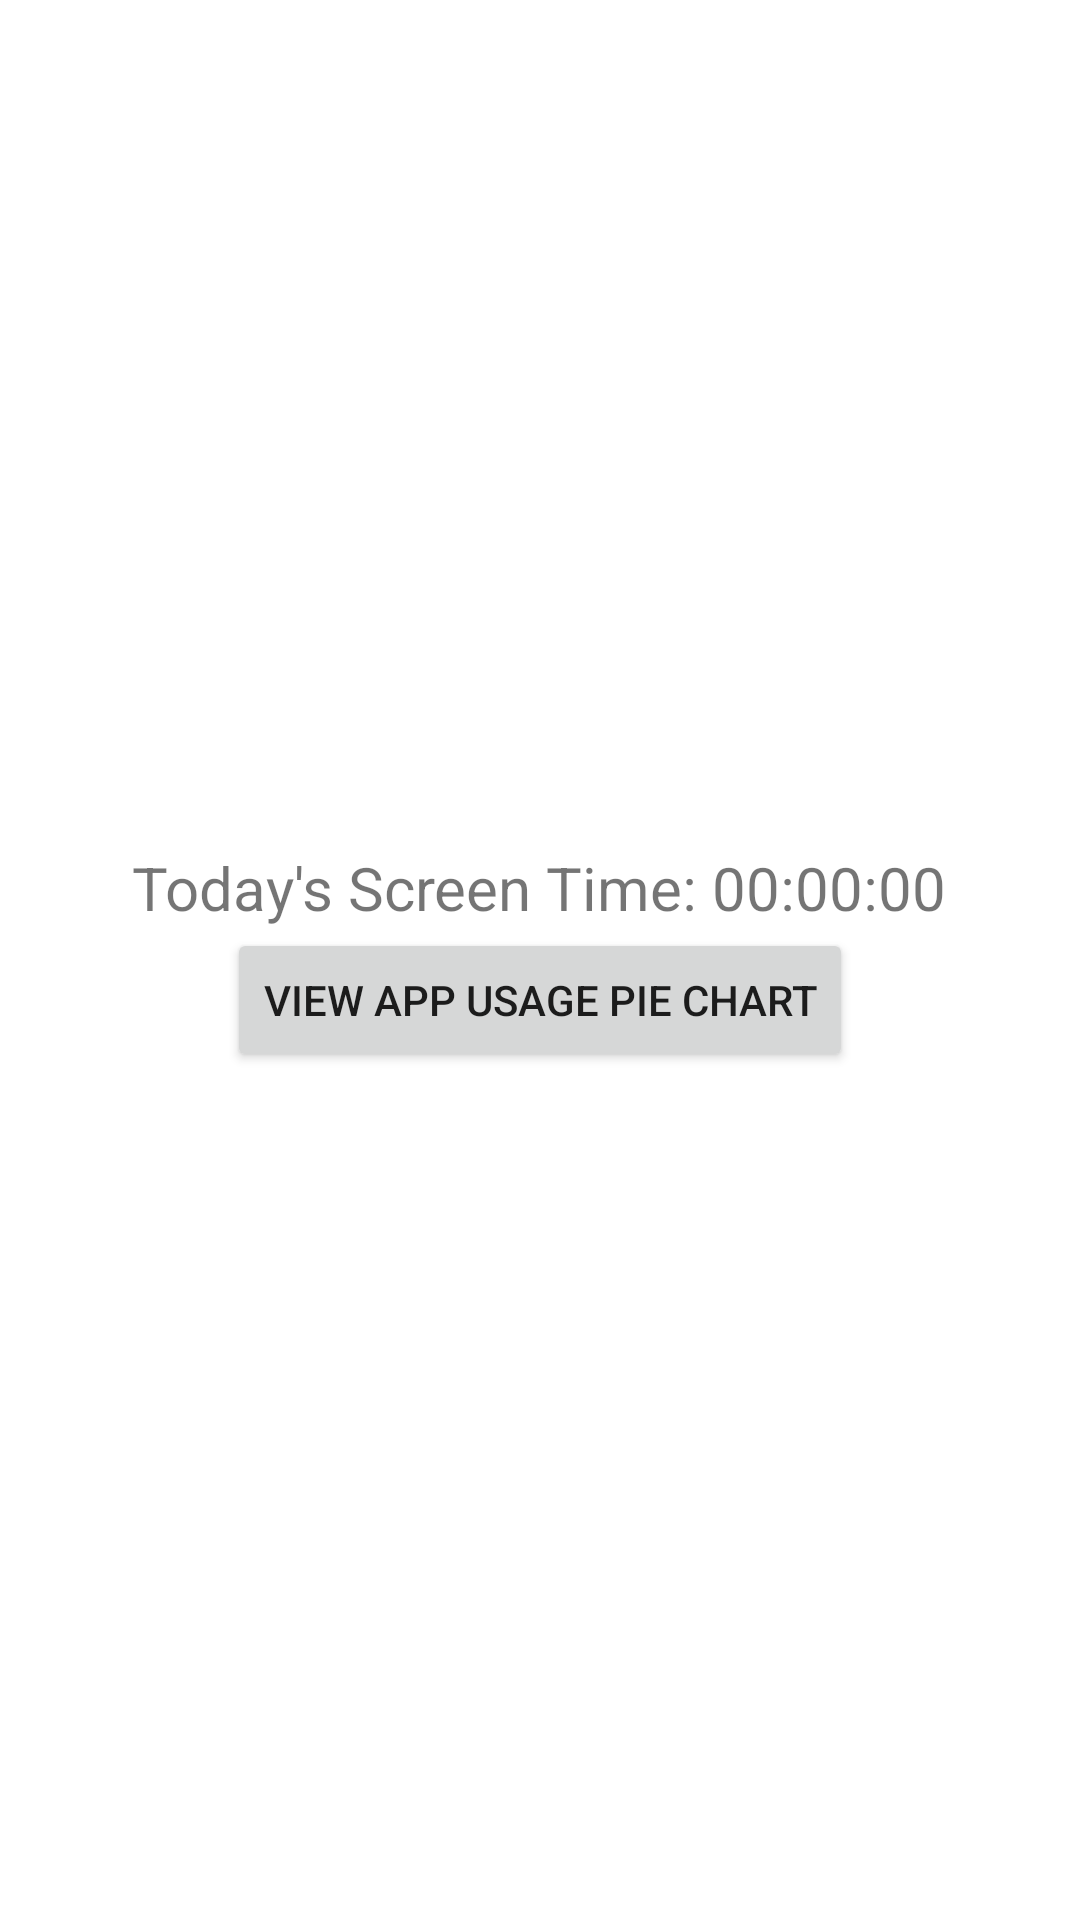

The Android layout XML behind this screen, and the referenced resources:
<!-- AndroidManifest.xml: application theme Theme.MaterialComponents.DayNight.NoActionBar -->
<!-- res/layout/activity_main.xml -->
<LinearLayout xmlns:android="http://schemas.android.com/apk/res/android"
    android:orientation="vertical"
    android:gravity="center"
    android:layout_width="match_parent"
    android:layout_height="match_parent"
    android:padding="24dp">

    <TextView
        android:id="@+id/screenTimeText"
        android:text="Today's Screen Time: 00:00:00"
        android:textSize="20sp"
        android:layout_width="wrap_content"
        android:layout_height="wrap_content" />
    <Button
        android:id="@+id/openPieChartBtn"
        android:layout_width="wrap_content"
        android:layout_height="wrap_content"
        android:text="View App Usage Pie Chart"/>

</LinearLayout>
<!-- resources referenced by this layout -->
<resources>

</resources>
